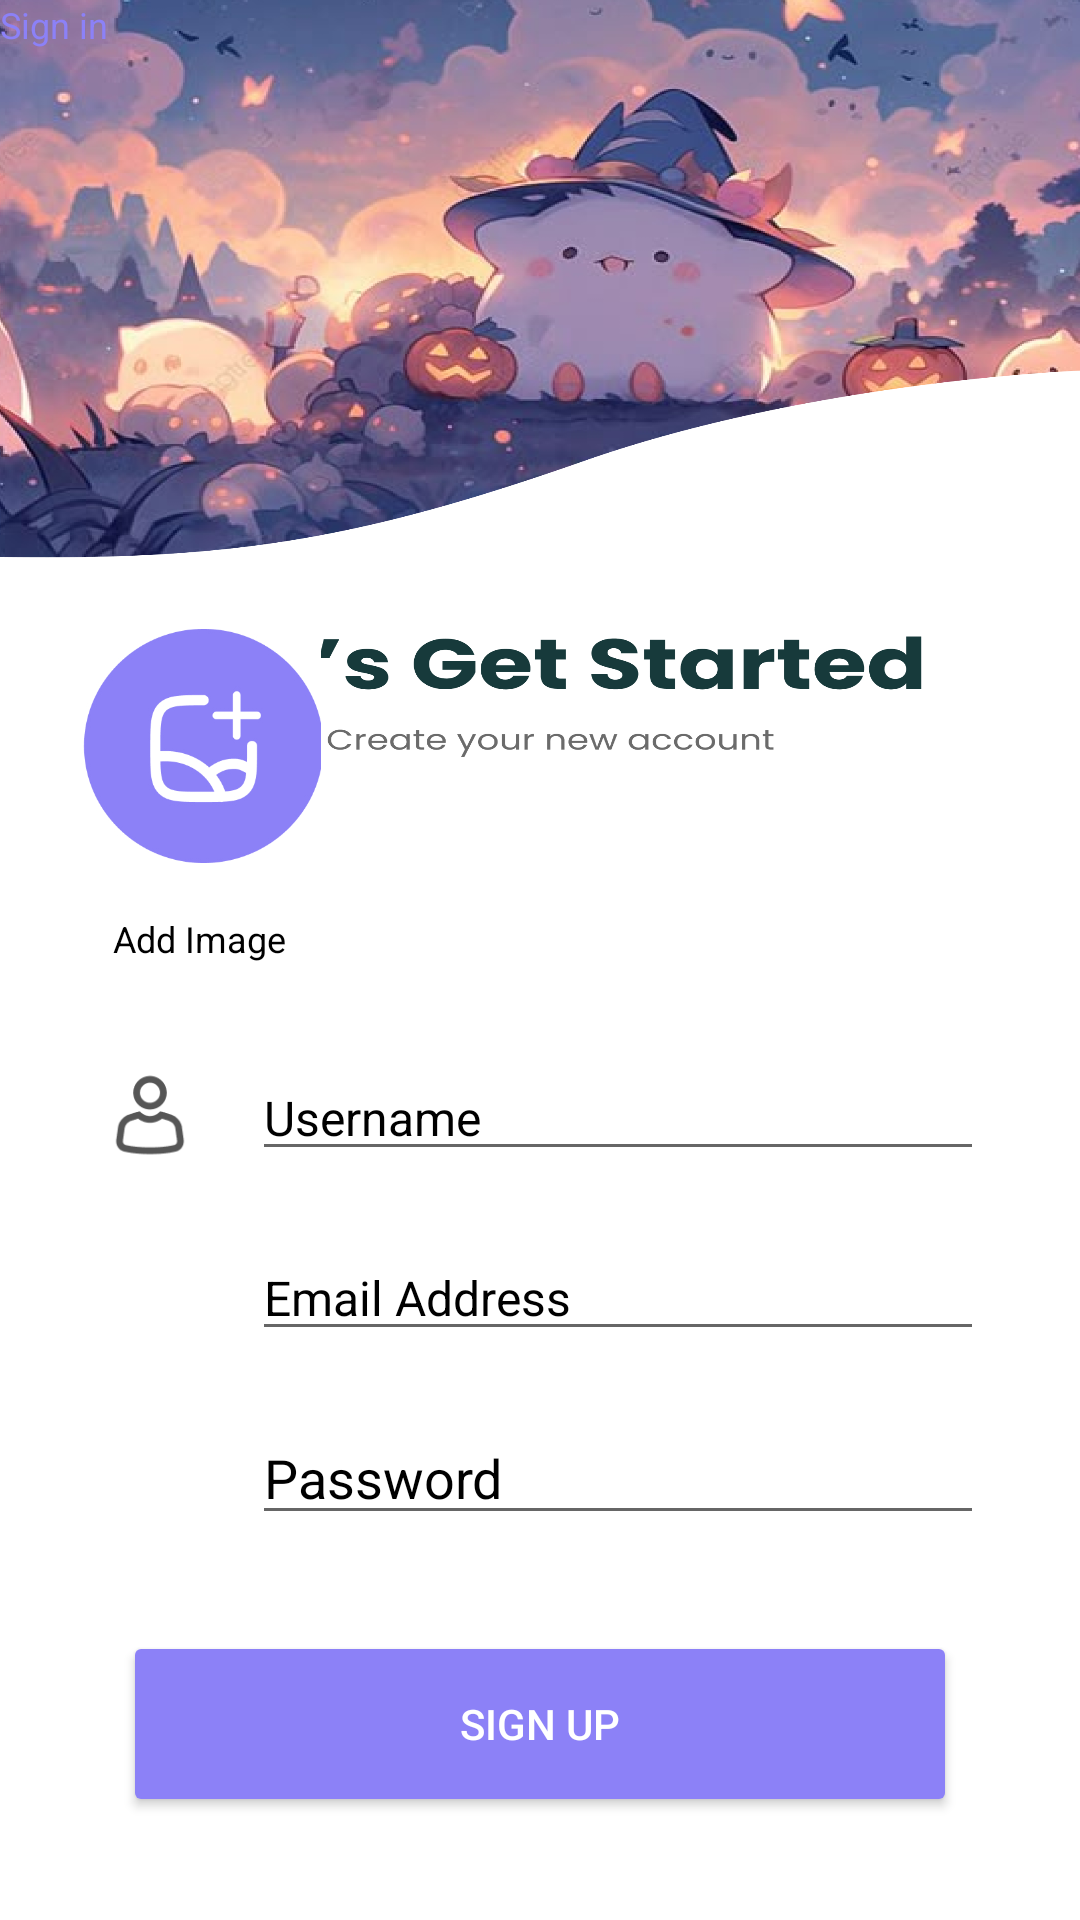

Write the Android layout XML for this screen, with the resource values it uses.
<!-- AndroidManifest.xml: application theme Theme.Cad -->
<!-- res/layout/activity_signup.xml -->
<?xml version="1.0" encoding="utf-8"?>
<androidx.constraintlayout.widget.ConstraintLayout xmlns:android="http://schemas.android.com/apk/res/android"
    xmlns:app="http://schemas.android.com/apk/res-auto"
    xmlns:tools="http://schemas.android.com/tools"
    android:id="@+id/main"
    android:layout_width="match_parent"
    android:layout_height="match_parent"
    android:background="@drawable/sugnup"
    tools:context=".Signup">

    <androidx.constraintlayout.widget.Guideline
        android:id="@+id/guidelineTop"
        android:layout_width="wrap_content"
        android:layout_height="wrap_content"
        android:orientation="horizontal"
        app:layout_constraintGuide_percent="0.32" />


    <ImageButton
        android:id="@+id/imageButton2"
        android:layout_width="80dp"
        android:layout_height="80dp"
        android:layout_marginTop="4dp"
        android:adjustViewBounds="true"
        android:background="@android:color/transparent"
        android:scaleType="fitCenter"
        android:src="@drawable/adimgbutton"
        app:layout_constraintEnd_toEndOf="parent"
        app:layout_constraintHorizontal_bias="0.096"
        app:layout_constraintStart_toStartOf="parent"
        app:layout_constraintTop_toBottomOf="@+id/guidelineTop" />

    <TextView
        android:id="@+id/textView"
        android:layout_width="wrap_content"
        android:layout_height="wrap_content"
        android:layout_marginTop="16dp"
        android:text="Add Image"
        android:textSize="12sp"
        android:textColor="@color/black"
        app:layout_constraintEnd_toEndOf="@+id/imageButton2"
        app:layout_constraintHorizontal_bias="0.476"
        app:layout_constraintStart_toStartOf="@+id/imageButton2"
        app:layout_constraintTop_toBottomOf="@+id/imageButton2" />

    <ImageView
        android:id="@+id/imageView5"
        android:layout_width="36dp"
        android:layout_height="36dp"
        app:layout_constraintStart_toStartOf="parent"
        android:layout_marginStart="32dp"
        android:layout_marginTop="32dp"
        app:layout_constraintTop_toBottomOf="@+id/textView"
        app:srcCompat="@drawable/person" />

    <com.google.android.material.textfield.TextInputEditText
        android:id="@+id/textInputEditText"
        android:layout_width="0dp"
        android:layout_height="wrap_content"
        android:hint="Username"
        android:textSize="16sp"
        android:textColorHint="@color/black"
        android:textColor="@color/black"
        app:layout_constraintStart_toEndOf="@+id/imageView5"
        android:layout_marginStart="16dp"
        app:layout_constraintEnd_toEndOf="parent"
        android:layout_marginEnd="32dp"
        app:layout_constraintTop_toTopOf="@+id/imageView5"
        app:layout_constraintBottom_toBottomOf="@+id/imageView5" />

    <ImageView
        android:id="@+id/imageView6"
        android:layout_width="36dp"
        android:layout_height="36dp"
        app:layout_constraintStart_toStartOf="parent"
        android:layout_marginStart="32dp"
        android:layout_marginTop="24dp"
        app:layout_constraintTop_toBottomOf="@+id/imageView5"
        app:srcCompat="@drawable/email" />

    <com.google.android.material.textfield.TextInputEditText
        android:id="@+id/editText3"
        android:layout_width="0dp"
        android:layout_height="wrap_content"
        android:hint="Email Address"
        android:textSize="16sp"
        android:textColorHint="@color/black"
        android:textColor="@color/black"
        app:layout_constraintStart_toEndOf="@+id/imageView6"
        android:layout_marginStart="16dp"
        app:layout_constraintEnd_toEndOf="parent"
        android:layout_marginEnd="32dp"
        app:layout_constraintTop_toTopOf="@+id/imageView6"
        app:layout_constraintBottom_toBottomOf="@+id/imageView6" />

    <ImageView
        android:id="@+id/imageView7"
        android:layout_width="36dp"
        android:layout_height="36dp"
        app:layout_constraintStart_toStartOf="parent"
        android:layout_marginStart="32dp"
        android:layout_marginTop="24dp"
        app:layout_constraintTop_toBottomOf="@+id/imageView6"
        app:srcCompat="@drawable/passicon" />

    <com.google.android.material.textfield.TextInputEditText
        android:id="@+id/editText4"
        android:layout_width="0dp"
        android:layout_height="wrap_content"
        android:hint="Password"
        android:textSize="18sp"
        android:textColor="@color/black"
        android:textColorHint="@color/black"
        app:layout_constraintStart_toEndOf="@+id/imageView7"
        android:layout_marginStart="16dp"
        app:layout_constraintEnd_toEndOf="parent"
        android:layout_marginEnd="32dp"
        app:layout_constraintTop_toTopOf="@+id/imageView7"
        app:layout_constraintBottom_toBottomOf="@+id/imageView7" />

    <Button
        android:id="@+id/button"
        android:layout_width="278dp"
        android:layout_height="62dp"
        android:layout_marginStart="32dp"
        android:layout_marginTop="32dp"
        android:layout_marginEnd="32dp"
        android:backgroundTint="#8C81F7"
        android:text="Sign up"
        android:textColor="@color/white"
        app:layout_constraintEnd_toEndOf="parent"
        app:layout_constraintStart_toStartOf="parent"
        app:layout_constraintTop_toBottomOf="@+id/editText4" />

    <TextView
        android:id="@+id/textView2"
        android:layout_width="wrap_content"
        android:layout_height="wrap_content"
        android:text="Sign in"
        android:textColor="#8C81F7"
        android:textSize="12sp"
        tools:layout_editor_absoluteX="527dp"
        tools:layout_editor_absoluteY="645dp" />

    <TextView
        android:id="@+id/textView5"
        android:layout_width="wrap_content"
        android:layout_height="wrap_content"
        android:layout_marginStart="84dp"
        android:layout_marginTop="13dp"
        android:layout_marginBottom="61dp"
        android:text="Already have an account?"
        app:layout_constraintBottom_toBottomOf="parent"
        app:layout_constraintEnd_toStartOf="@+id/textView4"
        app:layout_constraintStart_toStartOf="parent"
        app:layout_constraintTop_toBottomOf="@+id/button"
        app:layout_constraintVertical_bias="1.0" />

    <TextView
        android:id="@+id/textView4"
        android:layout_width="57dp"
        android:layout_height="19dp"
        android:layout_marginStart="5dp"
        android:layout_marginTop="13dp"
        android:layout_marginEnd="100dp"
        android:layout_marginBottom="61dp"
        android:text="Sign up"
        android:textColor="#8C81F7"
        android:textSize="12dp"
        app:layout_constraintBottom_toBottomOf="parent"
        app:layout_constraintEnd_toEndOf="parent"
        app:layout_constraintStart_toEndOf="@+id/textView5"
        app:layout_constraintTop_toBottomOf="@+id/button"
        app:layout_constraintVertical_bias="0.0" />

</androidx.constraintlayout.widget.ConstraintLayout>
<!-- resources referenced by this layout -->
<resources>
  <!-- drawable adimgbutton: jpg bitmap (drawable, 40397 bytes) -->
  <!-- drawable person: png bitmap (drawable, 2198 bytes) -->
  <!-- drawable sugnup: png bitmap (drawable, 893031 bytes) -->
  <style name="Theme.Cad" parent="Theme.MaterialComponents.DayNight.DarkActionBar">
          
          <item name="colorPrimary">@color/purple_500</item>
          <item name="colorPrimaryVariant">@color/purple_700</item>
          <item name="colorOnPrimary">@color/white</item>
          
          <item name="colorSecondary">@color/teal_200</item>
          <item name="colorSecondaryVariant">@color/teal_700</item>
          <item name="colorOnSecondary">@color/black</item>
          
          <item name="android:statusBarColor">?attr/colorPrimaryVariant</item>
          
      </style>
  <!-- not gathered from this repository: default colours our renderer supplied (Android Studio template values) -->
  <color name="purple_500">#FF6200EE</color>
  <color name="purple_700">#FF3700B3</color>
  <color name="teal_200">#FF03DAC5</color>
  <color name="teal_700">#FF018786</color>
  <color name="black">#FF000000</color>
  <color name="white">#FFFFFFFF</color>
</resources>
